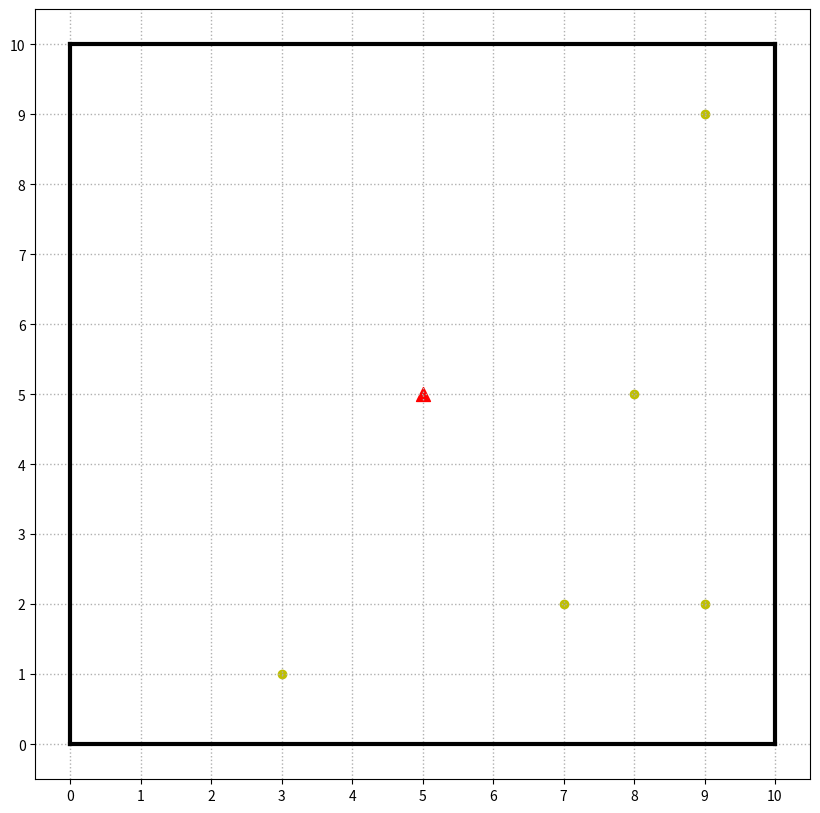

The matplotlib source for this figure: (Note: this script raises an exception after producing the figure.)
# spychacz
# Wyświetlamy spychacz oraz 5 punktów
# G - ruch o jedno pole, L - obrót w lewo o 90 stopni, R - obrót w prawo
# Wyświetl animację poruszania się spychacza wraz z pozostawionym śladem
# Wypisz komunikat Wygrał/Przegrał

import matplotlib
import matplotlib.pyplot as plt
import random
import numpy as np


class Target:
    def __init__(self, x, y):
        self.x = x
        self.y = y


    def __repr__(self):
        return f'({self.x}, {self.y})'

class Spychacz:
    def __init__(self):
        self.x = 5
        self.y = 5
        self.orientation = 1


xy = [(x, y) for x in range(1, 10) for y in range(1,10)]
xy_sample = random.sample(xy, 5)
target_list = [Target(x, y) for x, y in xy_sample]

print(target_list)


Spychacz = Spychacz()

boundary1 = [0, 0]
boundary2 = [0, 10]
boundary3 = [10, 10]
boundary4 = [10, 0]

plt.figure(figsize=(10, 10))
plt.xticks(np.arange(0, 11, 1))
plt.yticks(np.arange(0, 11, 1))
plt.plot(boundary2, boundary1, linewidth=3, color='k')
plt.plot(boundary1, boundary4, linewidth=3, color='k')
plt.plot(boundary3, boundary4, linewidth=3, color='k')
plt.plot(boundary2, boundary3, linewidth=3, color='k')
for t in target_list:
    plt.scatter(t.x, t.y, color='y')
plt.grid(linewidth=1, linestyle=':')



def display():

    if Spychacz.orientation == 1:
        plt.scatter(Spychacz.x, Spychacz.y, s = 100, marker='^', color='r')
    if Spychacz.orientation == 2:
        plt.scatter(Spychacz.x, Spychacz.y, s = 100, marker='>', color='r')
    if Spychacz.orientation == 3:
        plt.scatter(Spychacz.x, Spychacz.y, s = 100, marker='v', color='r')
    if Spychacz.orientation == 4:
        plt.scatter(Spychacz.x, Spychacz.y, s = 100, marker='<', color='r')

display()
# plt.show()

# plt.figure(figsize=(8, 8))
# plt.xticks(np.arange(0, 11, 1))
# plt.yticks(np.arange(0, 11, 1))
# plt.plot(boundary2, boundary1, linewidth=3, color='k')
# plt.plot(boundary1, boundary4, linewidth=3, color='k')
# plt.plot(boundary3, boundary4, linewidth=3, color='k')
# plt.plot(boundary2, boundary3, linewidth=3, color='k')
# for t in target_list:
#     plt.scatter(t.x, t.y, color='y')
# plt.grid(linewidth=1, linestyle=':')


plt.pause(1)
path = input("Podaj ścieżkę(G - ruch, L - obrót w lewo, R - obrót w prawo): ")

raw_path = list(path)

def przemiesc_spychacz():
    if i == 'G':
        if Spychacz.orientation == 1: #północ
            Spychacz.y += 1
        if Spychacz.orientation == 2: #wschód
            Spychacz.x += 1
        if Spychacz.orientation == 3: #południe
            Spychacz.y -= 1
        if Spychacz.orientation == 4: #zachód
            Spychacz.x -= 1
    if i == 'L':
        if Spychacz.orientation == 1:
            Spychacz.orientation = 4
        else:
            Spychacz.orientation -= 1
    if i == 'R':
        if Spychacz.orientation == 4:
            Spychacz.orientation = 1
        else:
            Spychacz.orientation += 1


def sprawdzenie():
    for t in target_list:
        if t.x == Spychacz.x and t.y == Spychacz.y:
            target_list.remove(t)

slady_x = [Spychacz.x]
slady_y = [Spychacz.y]

def slad():
    slady_x.append(Spychacz.x)
    slady_y.append(Spychacz.y)


for i in raw_path:
    przemiesc_spychacz()
    sprawdzenie()
    slad()
    plt.plot(slady_x, slady_y)
    display()
    plt.pause(1)

if len(target_list) == 0:
    print('Wygrałeś!')
else:
    print('Przegrałeś!')
# plt.ion()
plt.show()

# zad 1 - określ najkrótszą możliwą ścieżkę tak by zebrać wszystkie punkty. Wypisz rozwiązanie. (Dijkstra)
# zad 2 - dodaj kontener, zrób algorytm do wepchnięcia ich do kontenera, nie można pchać dwóch kul naraz
